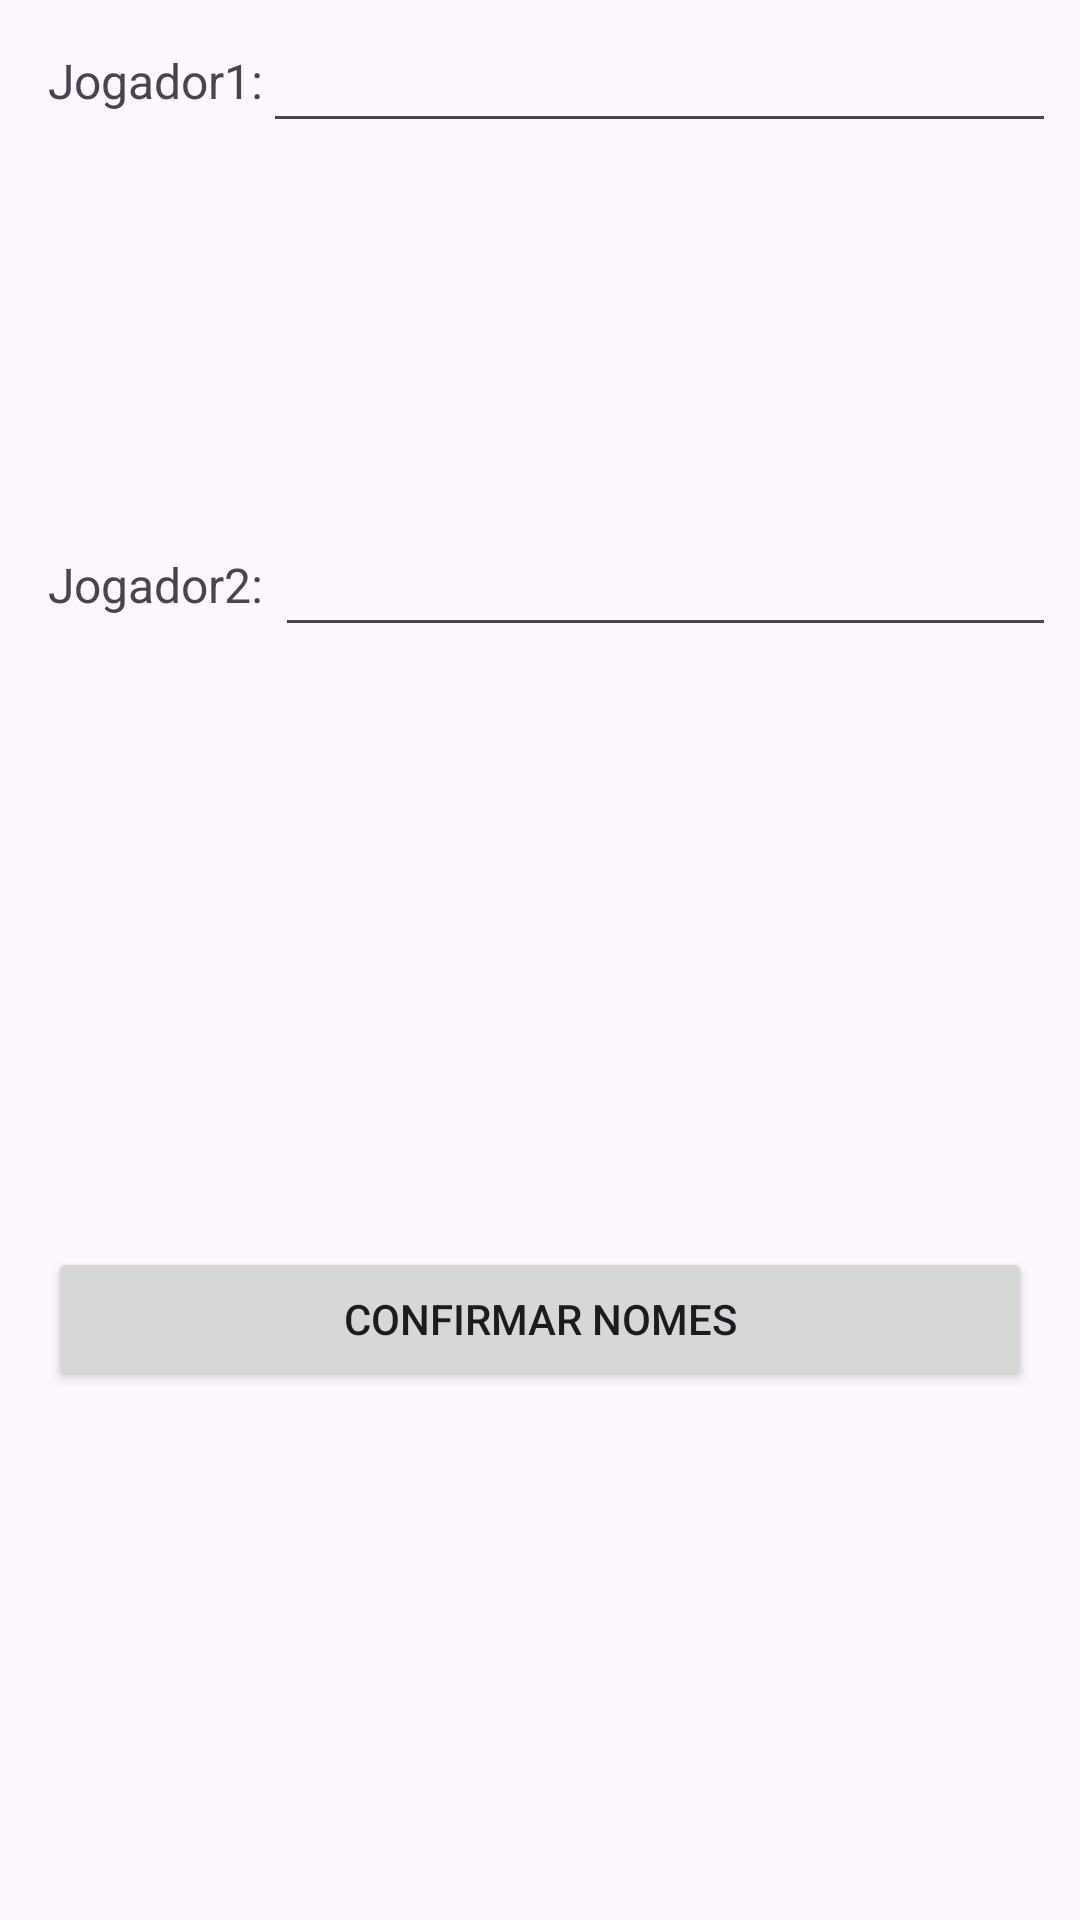

The Android layout XML behind this screen, and the referenced resources:
<!-- AndroidManifest.xml: application theme Theme.SmartTruco -->
<!-- res/layout/activity_informar_nomes.xml -->
<?xml version="1.0" encoding="utf-8"?>
<androidx.constraintlayout.widget.ConstraintLayout xmlns:android="http://schemas.android.com/apk/res/android"
    xmlns:app="http://schemas.android.com/apk/res-auto"
    xmlns:tools="http://schemas.android.com/tools"
    android:id="@+id/main"
    android:layout_width="match_parent"
    android:layout_height="match_parent"
    tools:context=".informarNomes">

    <TextView
        android:id="@+id/tv_jog_1"
        android:layout_width="wrap_content"
        android:layout_height="wrap_content"
        android:layout_marginStart="16dp"
        android:layout_marginTop="16dp"
        android:text="Jogador1"
        android:textSize="16sp"
        app:layout_constraintStart_toStartOf="parent"
        app:layout_constraintTop_toTopOf="parent" />

    <TextView
        android:id="@+id/tv_jog_2"
        android:layout_width="wrap_content"
        android:layout_height="wrap_content"
        android:layout_marginStart="16dp"
        android:layout_marginTop="184dp"
        android:text="Jogador2"
        android:textSize="16sp"
        app:layout_constraintStart_toStartOf="parent"
        app:layout_constraintTop_toTopOf="parent" />

    <TextView
        android:id="@+id/textView3"
        android:layout_width="wrap_content"
        android:layout_height="wrap_content"
        android:text=":"
        android:textFontWeight="700"
        android:textSize="16dp"
        app:layout_constraintStart_toEndOf="@+id/tv_jog_1"
        app:layout_constraintTop_toTopOf="@+id/tv_jog_1" />

    <TextView
        android:id="@+id/textView4"
        android:layout_width="wrap_content"
        android:layout_height="wrap_content"
        android:text=":"
        android:textFontWeight="700"
        android:textSize="16dp"
        app:layout_constraintStart_toEndOf="@+id/tv_jog_2"
        app:layout_constraintTop_toTopOf="@+id/tv_jog_2" />


    <Button
        android:id="@+id/bt_inf_nom"
        android:layout_width="0dp"
        android:layout_height="wrap_content"
        android:layout_marginStart="16dp"
        android:layout_marginTop="200dp"
        android:layout_marginEnd="16dp"
        android:text="Confirmar Nomes"
        app:layout_constraintEnd_toEndOf="parent"
        app:layout_constraintHorizontal_bias="1.0"
        app:layout_constraintStart_toStartOf="parent"
        app:layout_constraintTop_toBottomOf="@+id/tv_nome_jog2" />

    <EditText
        android:id="@+id/tv_nome_jog2"
        android:layout_width="0dp"
        android:layout_height="wrap_content"
        android:layout_marginStart="8dp"
        android:layout_marginEnd="8dp"
        android:ems="10"
        android:inputType="text"
        app:layout_constraintBottom_toBottomOf="@+id/tv_jog_2"
        app:layout_constraintEnd_toEndOf="parent"
        app:layout_constraintStart_toEndOf="@+id/tv_jog_2"
        app:layout_constraintTop_toTopOf="@+id/tv_jog_2" />

    <EditText
        android:id="@+id/tv_nome_jog1"
        android:layout_width="0dp"
        android:layout_height="wrap_content"
        android:layout_marginEnd="8dp"
        android:ems="10"
        android:inputType="text"
        app:layout_constraintBottom_toBottomOf="@+id/tv_jog_1"
        app:layout_constraintEnd_toEndOf="parent"
        app:layout_constraintStart_toEndOf="@+id/textView3"
        app:layout_constraintTop_toTopOf="@+id/tv_jog_1" />


</androidx.constraintlayout.widget.ConstraintLayout>
<!-- resources referenced by this layout -->
<resources>
  <style name="Theme.SmartTruco" parent="Base.Theme.SmartTruco" />
  <style name="Base.Theme.SmartTruco" parent="Theme.Material3.DayNight.NoActionBar">
          
          
      </style>
</resources>
